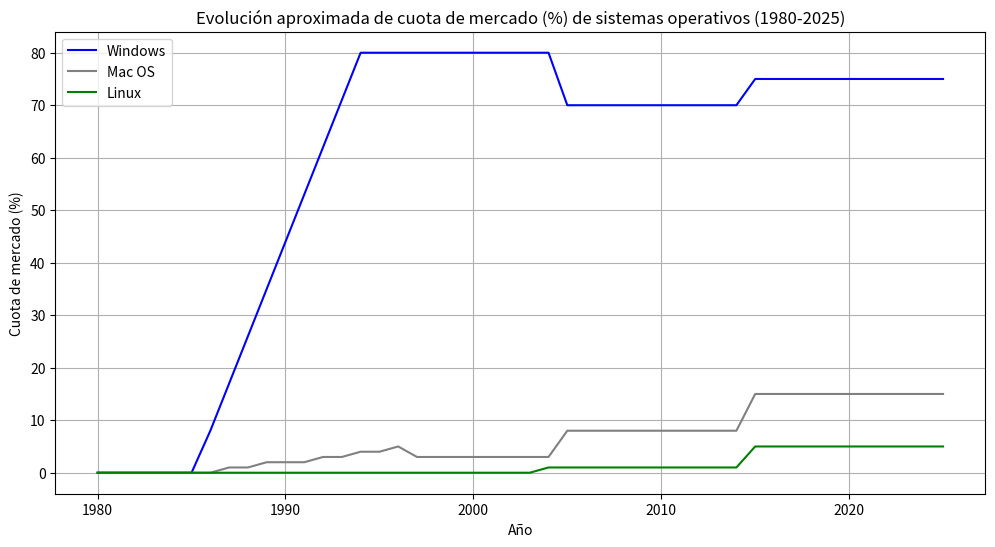

Python code for this plot:
import matplotlib.pyplot as plt
import numpy as np

# Años desde 1980 hasta 2025
years = np.arange(1980, 2026)

# Datos aproximados y ficticios de cuota de mercado (%) para ilustrar la evolución
windows_market = np.piecewise(years,
                              [years < 1985, (years >= 1985) & (years < 1995), (years >= 1995) & (years < 2005),
                               (years >= 2005) & (years < 2015), (years >= 2015)],
                              [0, lambda x: np.linspace(0, 80, len(x)), 80, 70, 75])

macos_market = np.piecewise(years,
                            [years < 1984, (years >= 1984) & (years < 1997), (years >= 1997) & (years < 2005),
                             (years >= 2005) & (years < 2015), (years >= 2015)],
                            [0, lambda x: np.linspace(0, 5, len(x)), 3, 8, 15])

linux_market = np.piecewise(years,
                            [years < 1991, (years >= 1991) & (years < 2005), (years >= 2005) & (years < 2015),
                             (years >= 2015)],
                            [0, lambda x: np.linspace(0, 1, len(x)), 1, 5])

plt.figure(figsize=(12, 6))
plt.plot(years, windows_market, label="Windows", color="blue")
plt.plot(years, macos_market, label="Mac OS", color="grey")
plt.plot(years, linux_market, label="Linux", color="green")

plt.title("Evolución aproximada de cuota de mercado (%) de sistemas operativos (1980-2025)")
plt.xlabel("Año")
plt.ylabel("Cuota de mercado (%)")
plt.legend()
plt.grid(True)
plt.show()
